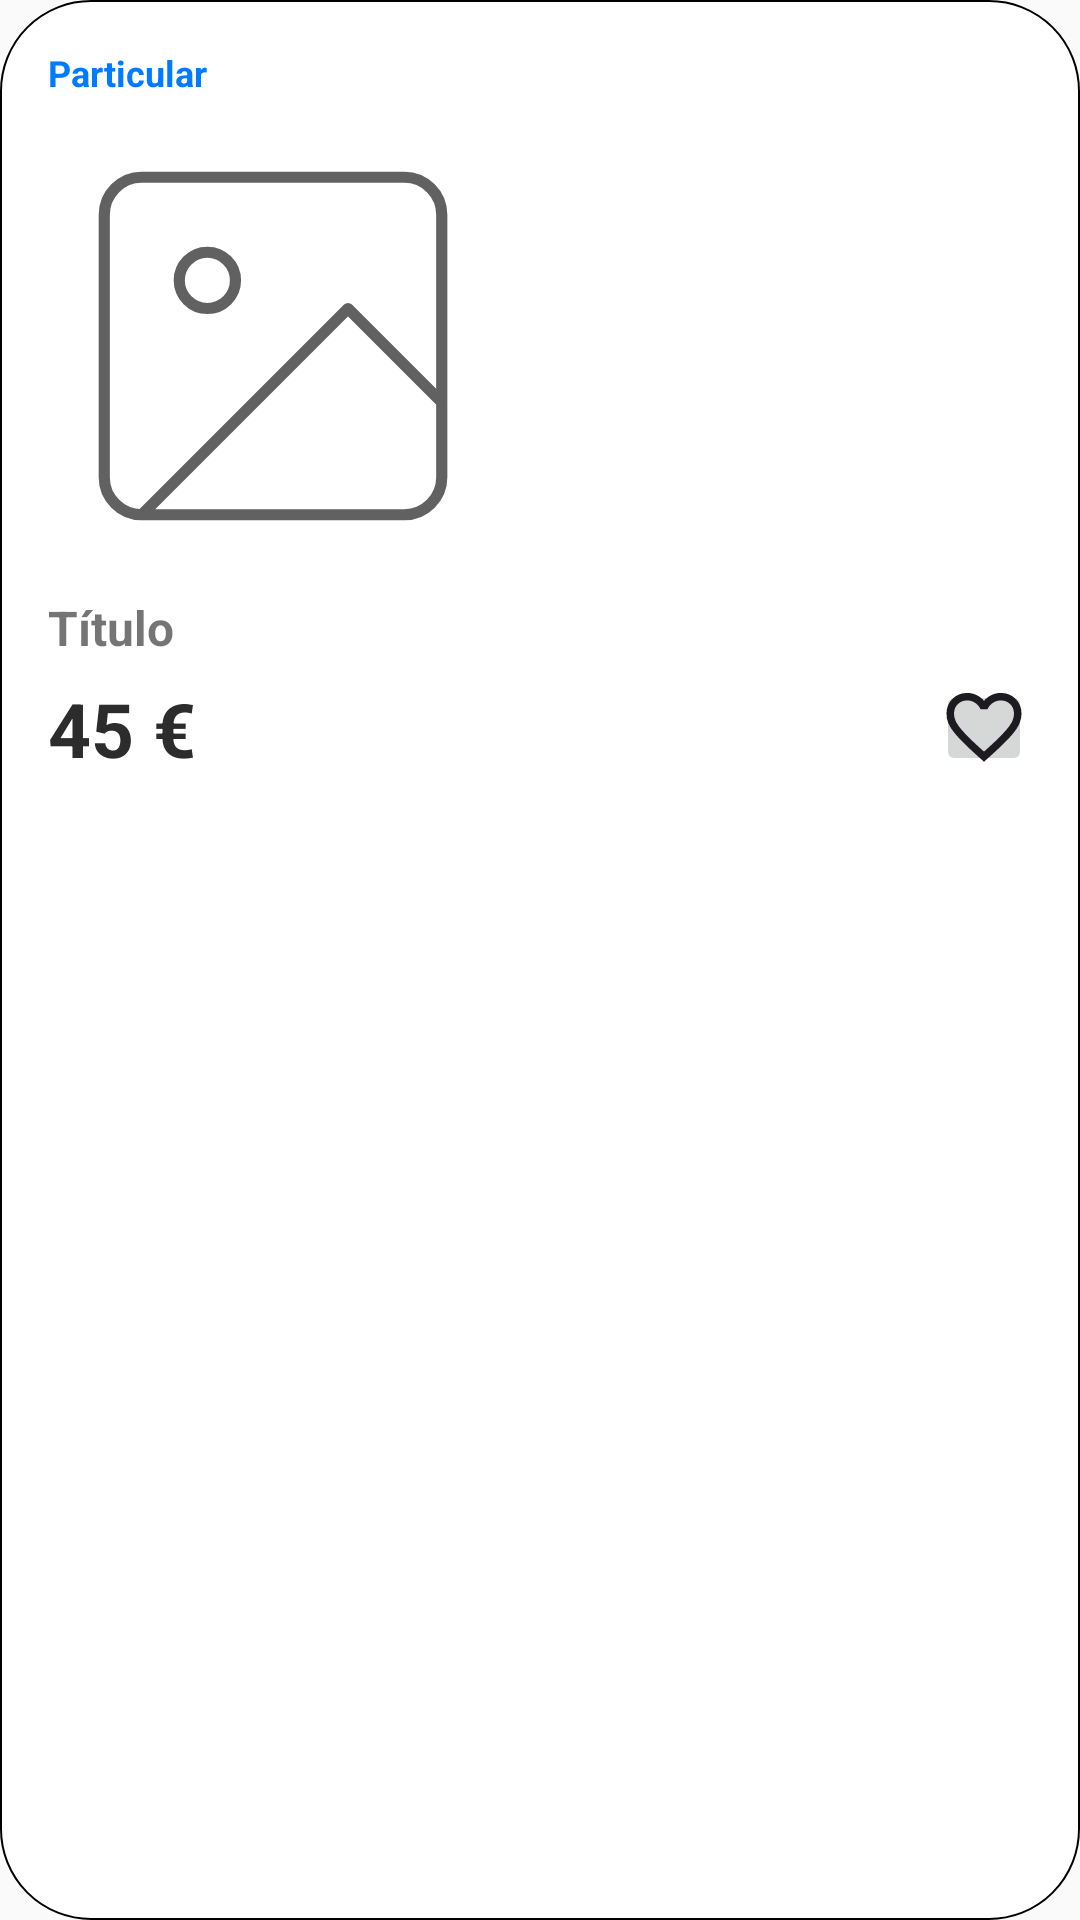

Reconstruct the res/layout file that produces this screen, plus the resources it refers to.
<!-- AndroidManifest.xml: application theme Base.Theme.ServiFast -->
<!-- res/layout/widget_post_favs.xml -->
<?xml version="1.0" encoding="utf-8"?>
<LinearLayout xmlns:android="http://schemas.android.com/apk/res/android"
    android:layout_width="wrap_content"
    android:layout_height="wrap_content"
    android:orientation="vertical"
    android:background="@drawable/bg_rounded_white2"
    android:layout_margin="12dp"
    android:padding="16dp">

    <TextView
        android:id="@+id/tvUserType"
        android:layout_width="wrap_content"
        android:layout_height="wrap_content"
        android:text="@string/particular"
        android:textSize="12sp"
        android:textColor="@color/colorParticular"
        android:textStyle="bold"/>

    <ImageView
        android:id="@+id/imgPost"
        android:layout_width="150dp"
        android:layout_height="150dp"
        android:layout_marginTop="8dp"
        android:scaleType="centerCrop"
        android:src="@drawable/img_placeholder"
        android:background="@color/colorSeondaryVariant"
        android:alpha="0.7"/>

    <TextView
        android:id="@+id/tvTitle"
        android:layout_width="match_parent"
        android:layout_height="wrap_content"
        android:text="@string/titulo"
        android:textStyle="bold"
        android:textSize="16sp"
        android:layout_marginTop="8dp"/>

    <LinearLayout
        android:layout_width="match_parent"
        android:layout_height="wrap_content"
        android:orientation="horizontal"
        android:layout_marginTop="6dp"
        android:gravity="center_vertical">

        <TextView
            android:id="@+id/tvPrice"
            android:layout_width="0dp"
            android:layout_height="wrap_content"
            android:layout_weight="1"
            android:text="45 €"
            android:textSize="25sp"
            android:textStyle="bold"
            android:textColor="@color/colorSecondary"/>

        <ImageButton
            android:id="@+id/btnLike"
            android:layout_width="32dp"
            android:layout_height="32dp"
            android:src="@drawable/ic_like"/>
    </LinearLayout>
</LinearLayout>
<!-- resources referenced by this layout -->
<resources>
  <color name="colorParticular">#007AFF</color>
  <color name="colorSecondary">#2C2C2C</color>
  <!-- drawable bg_rounded_white2 (drawable) -->
  <?xml version="1.0" encoding="utf-8"?>
  <shape xmlns:android="http://schemas.android.com/apk/res/android"
      android:shape="rectangle">
      <solid android:color="@color/colorBackground" />
      <corners android:radius="30dp" />
      <stroke android:width="0.5dp" android:color="@color/colorSeondaryVariant" />
  </shape>
  <!-- drawable ic_like (drawable) -->
  <vector xmlns:android="http://schemas.android.com/apk/res/android"
      android:width="30dp"
      android:height="30dp"
      android:viewportWidth="30"
      android:viewportHeight="30">
    <path
        android:pathData="M15,26.25L13.188,24.625C11.083,22.729 9.344,21.094 7.969,19.719C6.594,18.344 5.5,17.115 4.688,16.031C3.875,14.927 3.302,13.917 2.969,13C2.656,12.083 2.5,11.146 2.5,10.188C2.5,8.229 3.156,6.594 4.469,5.281C5.781,3.969 7.417,3.313 9.375,3.313C10.458,3.313 11.49,3.542 12.469,4C13.448,4.458 14.292,5.104 15,5.938C15.708,5.104 16.552,4.458 17.531,4C18.51,3.542 19.542,3.313 20.625,3.313C22.583,3.313 24.219,3.969 25.531,5.281C26.844,6.594 27.5,8.229 27.5,10.188C27.5,11.146 27.333,12.083 27,13C26.688,13.917 26.125,14.927 25.313,16.031C24.5,17.115 23.406,18.344 22.031,19.719C20.656,21.094 18.917,22.729 16.813,24.625L15,26.25ZM15,22.875C17,21.083 18.646,19.552 19.938,18.281C21.229,16.99 22.25,15.875 23,14.938C23.75,13.979 24.271,13.135 24.563,12.406C24.854,11.656 25,10.917 25,10.188C25,8.938 24.583,7.896 23.75,7.063C22.917,6.229 21.875,5.813 20.625,5.813C19.646,5.813 18.74,6.094 17.906,6.656C17.073,7.198 16.5,7.896 16.188,8.75H13.813C13.5,7.896 12.927,7.198 12.094,6.656C11.26,6.094 10.354,5.813 9.375,5.813C8.125,5.813 7.083,6.229 6.25,7.063C5.417,7.896 5,8.938 5,10.188C5,10.917 5.146,11.656 5.438,12.406C5.729,13.135 6.25,13.979 7,14.938C7.75,15.875 8.771,16.99 10.063,18.281C11.354,19.552 13,21.083 15,22.875Z"
        android:fillColor="#1D1B20"/>
  </vector>
  <!-- drawable img_placeholder (drawable) -->
  <vector xmlns:android="http://schemas.android.com/apk/res/android"
      android:width="161dp"
      android:height="161dp"
      android:viewportWidth="161"
      android:viewportHeight="161">
    <path
        android:pathData="M33.54,140.88H127.46C134.87,140.88 140.88,134.87 140.88,127.46V33.54C140.88,26.13 134.87,20.13 127.46,20.13H33.54C26.13,20.13 20.13,26.13 20.13,33.54V127.46C20.13,134.87 26.13,140.88 33.54,140.88ZM33.54,140.88L107.33,67.08L140.88,100.63M67.08,57.02C67.08,62.58 62.58,67.08 57.02,67.08C51.46,67.08 46.96,62.58 46.96,57.02C46.96,51.46 51.46,46.96 57.02,46.96C62.58,46.96 67.08,51.46 67.08,57.02Z"
        android:strokeLineJoin="round"
        android:strokeWidth="4"
        android:fillColor="#00000000"
        android:strokeColor="#1E1E1E"
        android:strokeLineCap="round"/>
  </vector>
  <string name="particular">Particular</string>
  <string name="titulo">Título</string>
  <style name="Base.Theme.ServiFast" parent="Theme.AppCompat.DayNight.NoActionBar">
  
      </style>
  <color name="colorBackground">#FFFFFF</color>
</resources>
